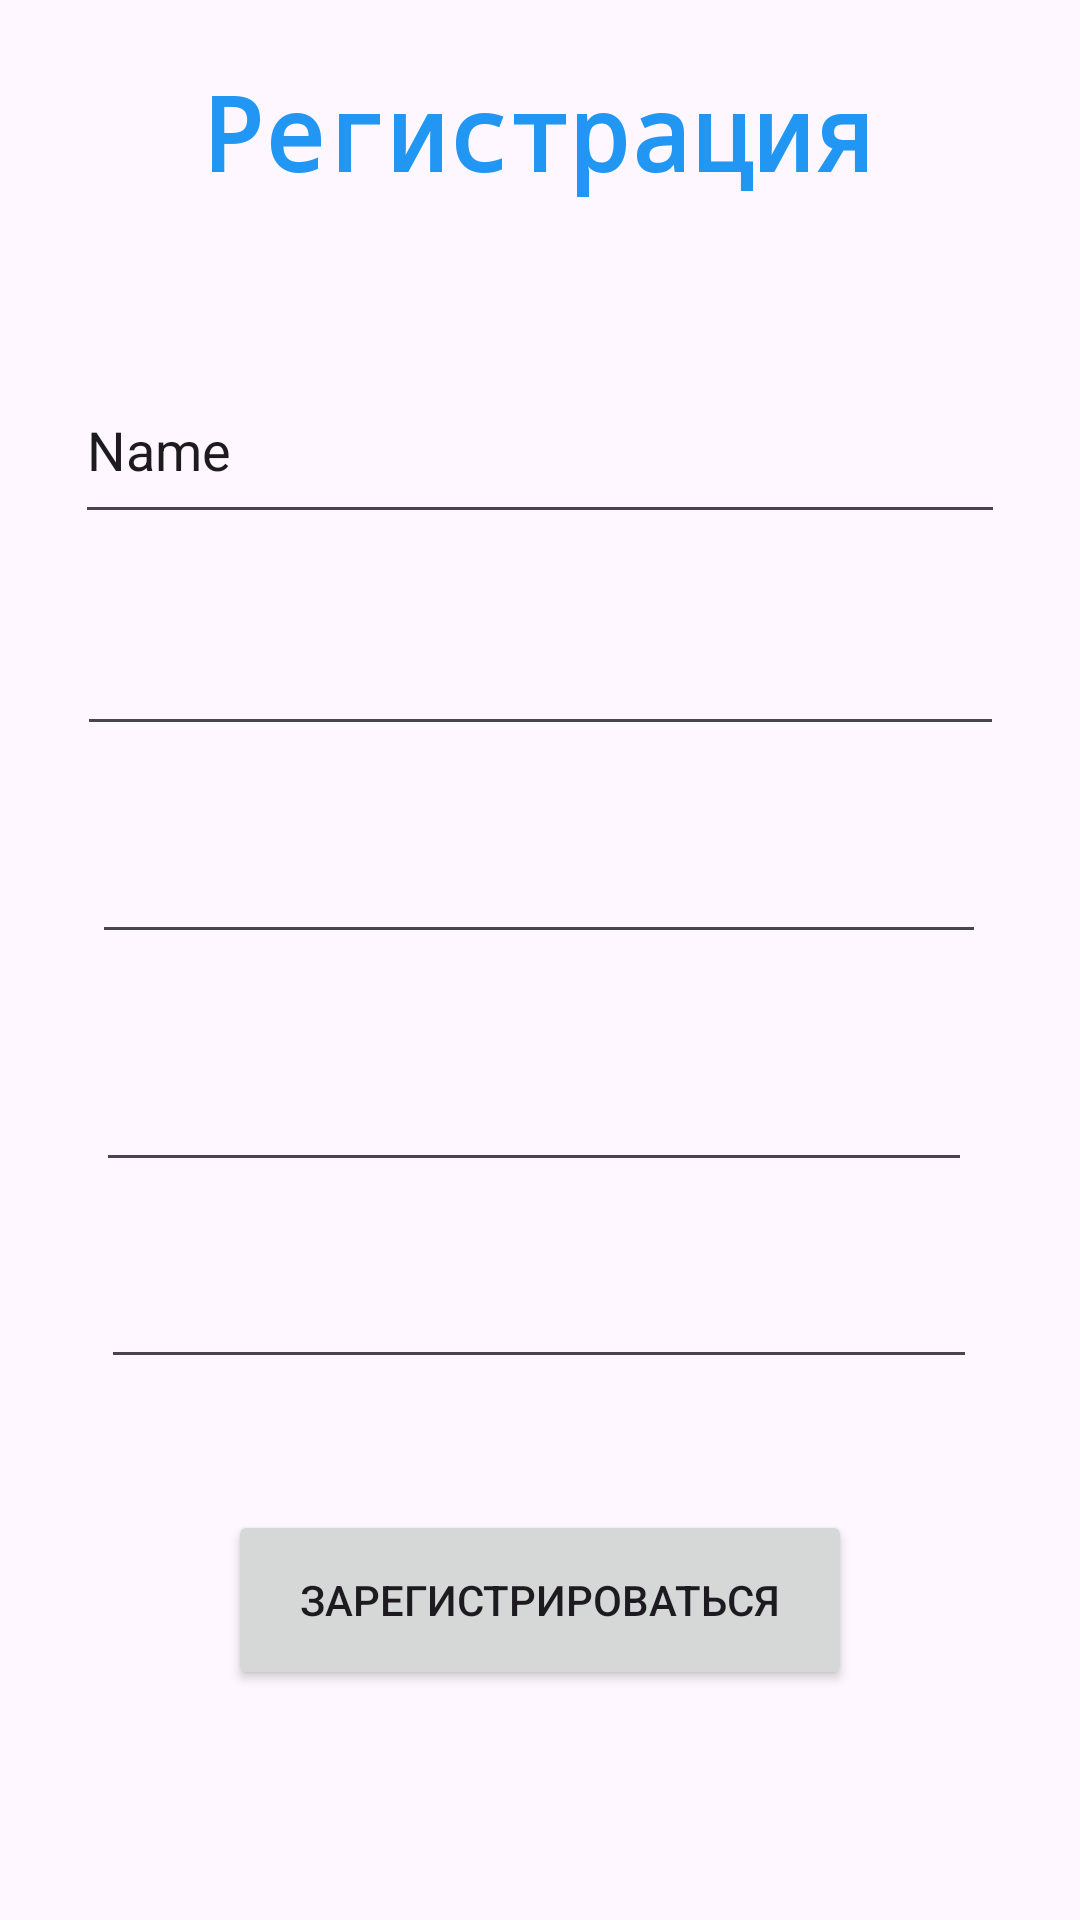

Reconstruct the res/layout file that produces this screen, plus the resources it refers to.
<!-- AndroidManifest.xml: application theme Theme.PaperPlanet -->
<!-- res/layout/activity_main3.xml -->
<?xml version="1.0" encoding="utf-8"?>
<androidx.constraintlayout.widget.ConstraintLayout xmlns:android="http://schemas.android.com/apk/res/android"
    xmlns:app="http://schemas.android.com/apk/res-auto"
    xmlns:tools="http://schemas.android.com/tools"
    android:id="@+id/main"
    android:layout_width="match_parent"
    android:layout_height="match_parent"
    tools:context=".MainActivity3">

    <TextView
        android:id="@+id/Registration"
        android:layout_width="wrap_content"
        android:layout_height="wrap_content"
        android:fontFamily="monospace"
        android:text="Регистрация"
        android:textAlignment="center"
        android:textColor="#2196F3"
        android:textSize="34sp"
        android:textStyle="bold"
        app:layout_constraintBottom_toBottomOf="parent"
        app:layout_constraintEnd_toEndOf="parent"
        app:layout_constraintHorizontal_bias="0.497"
        app:layout_constraintStart_toStartOf="parent"
        app:layout_constraintTop_toTopOf="parent"
        app:layout_constraintVertical_bias="0.036" />

    <EditText
        android:id="@+id/name"
        android:layout_width="310dp"
        android:layout_height="59dp"
        android:ems="10"
        android:inputType="text"
        android:text="Name"
        app:layout_constraintBottom_toBottomOf="parent"
        app:layout_constraintEnd_toEndOf="parent"
        app:layout_constraintHorizontal_bias="0.497"
        app:layout_constraintStart_toStartOf="parent"
        app:layout_constraintTop_toBottomOf="@+id/Registration"
        app:layout_constraintVertical_bias="0.102" />

    <EditText
        android:id="@+id/phone"
        android:layout_width="309dp"
        android:layout_height="43dp"
        android:ems="10"
        android:inputType="phone"
        app:layout_constraintBottom_toBottomOf="parent"
        app:layout_constraintEnd_toEndOf="parent"
        app:layout_constraintStart_toStartOf="parent"
        app:layout_constraintTop_toBottomOf="@+id/name"
        app:layout_constraintVertical_bias="0.066" />

    <EditText
        android:id="@+id/email"
        android:layout_width="298dp"
        android:layout_height="45dp"
        android:ems="10"
        android:inputType="textEmailAddress"
        app:layout_constraintBottom_toBottomOf="parent"
        app:layout_constraintEnd_toEndOf="parent"
        app:layout_constraintHorizontal_bias="0.495"
        app:layout_constraintStart_toStartOf="parent"
        app:layout_constraintTop_toBottomOf="@+id/phone"
        app:layout_constraintVertical_bias="0.07" />

    <EditText
        android:id="@+id/password"
        android:layout_width="292dp"
        android:layout_height="53dp"
        android:ems="10"
        android:inputType="numberPassword"
        app:layout_constraintBottom_toBottomOf="parent"
        app:layout_constraintEnd_toEndOf="parent"
        app:layout_constraintHorizontal_bias="0.47"
        app:layout_constraintStart_toStartOf="parent"
        app:layout_constraintTop_toBottomOf="@+id/email"
        app:layout_constraintVertical_bias="0.086" />

    <EditText
        android:id="@+id/password2"
        android:layout_width="292dp"
        android:layout_height="53dp"
        android:ems="10"
        android:inputType="numberPassword"
        app:layout_constraintBottom_toBottomOf="parent"
        app:layout_constraintEnd_toEndOf="parent"
        app:layout_constraintHorizontal_bias="0.495"
        app:layout_constraintStart_toStartOf="parent"
        app:layout_constraintTop_toBottomOf="@+id/email"
        app:layout_constraintVertical_bias="0.329" />

    <Button
        android:id="@+id/proceed"
        android:layout_width="208dp"
        android:layout_height="60dp"
        android:text="Зарегистрироваться"
        app:layout_constraintBottom_toBottomOf="parent"
        app:layout_constraintEnd_toEndOf="parent"
        app:layout_constraintStart_toStartOf="parent"
        app:layout_constraintTop_toTopOf="parent"
        app:layout_constraintVertical_bias="0.868" />
</androidx.constraintlayout.widget.ConstraintLayout>
<!-- resources referenced by this layout -->
<resources>
  <style name="Theme.PaperPlanet" parent="Base.Theme.PaperPlanet" />
  <style name="Base.Theme.PaperPlanet" parent="Theme.Material3.DayNight.NoActionBar">
          
          
      </style>
</resources>
